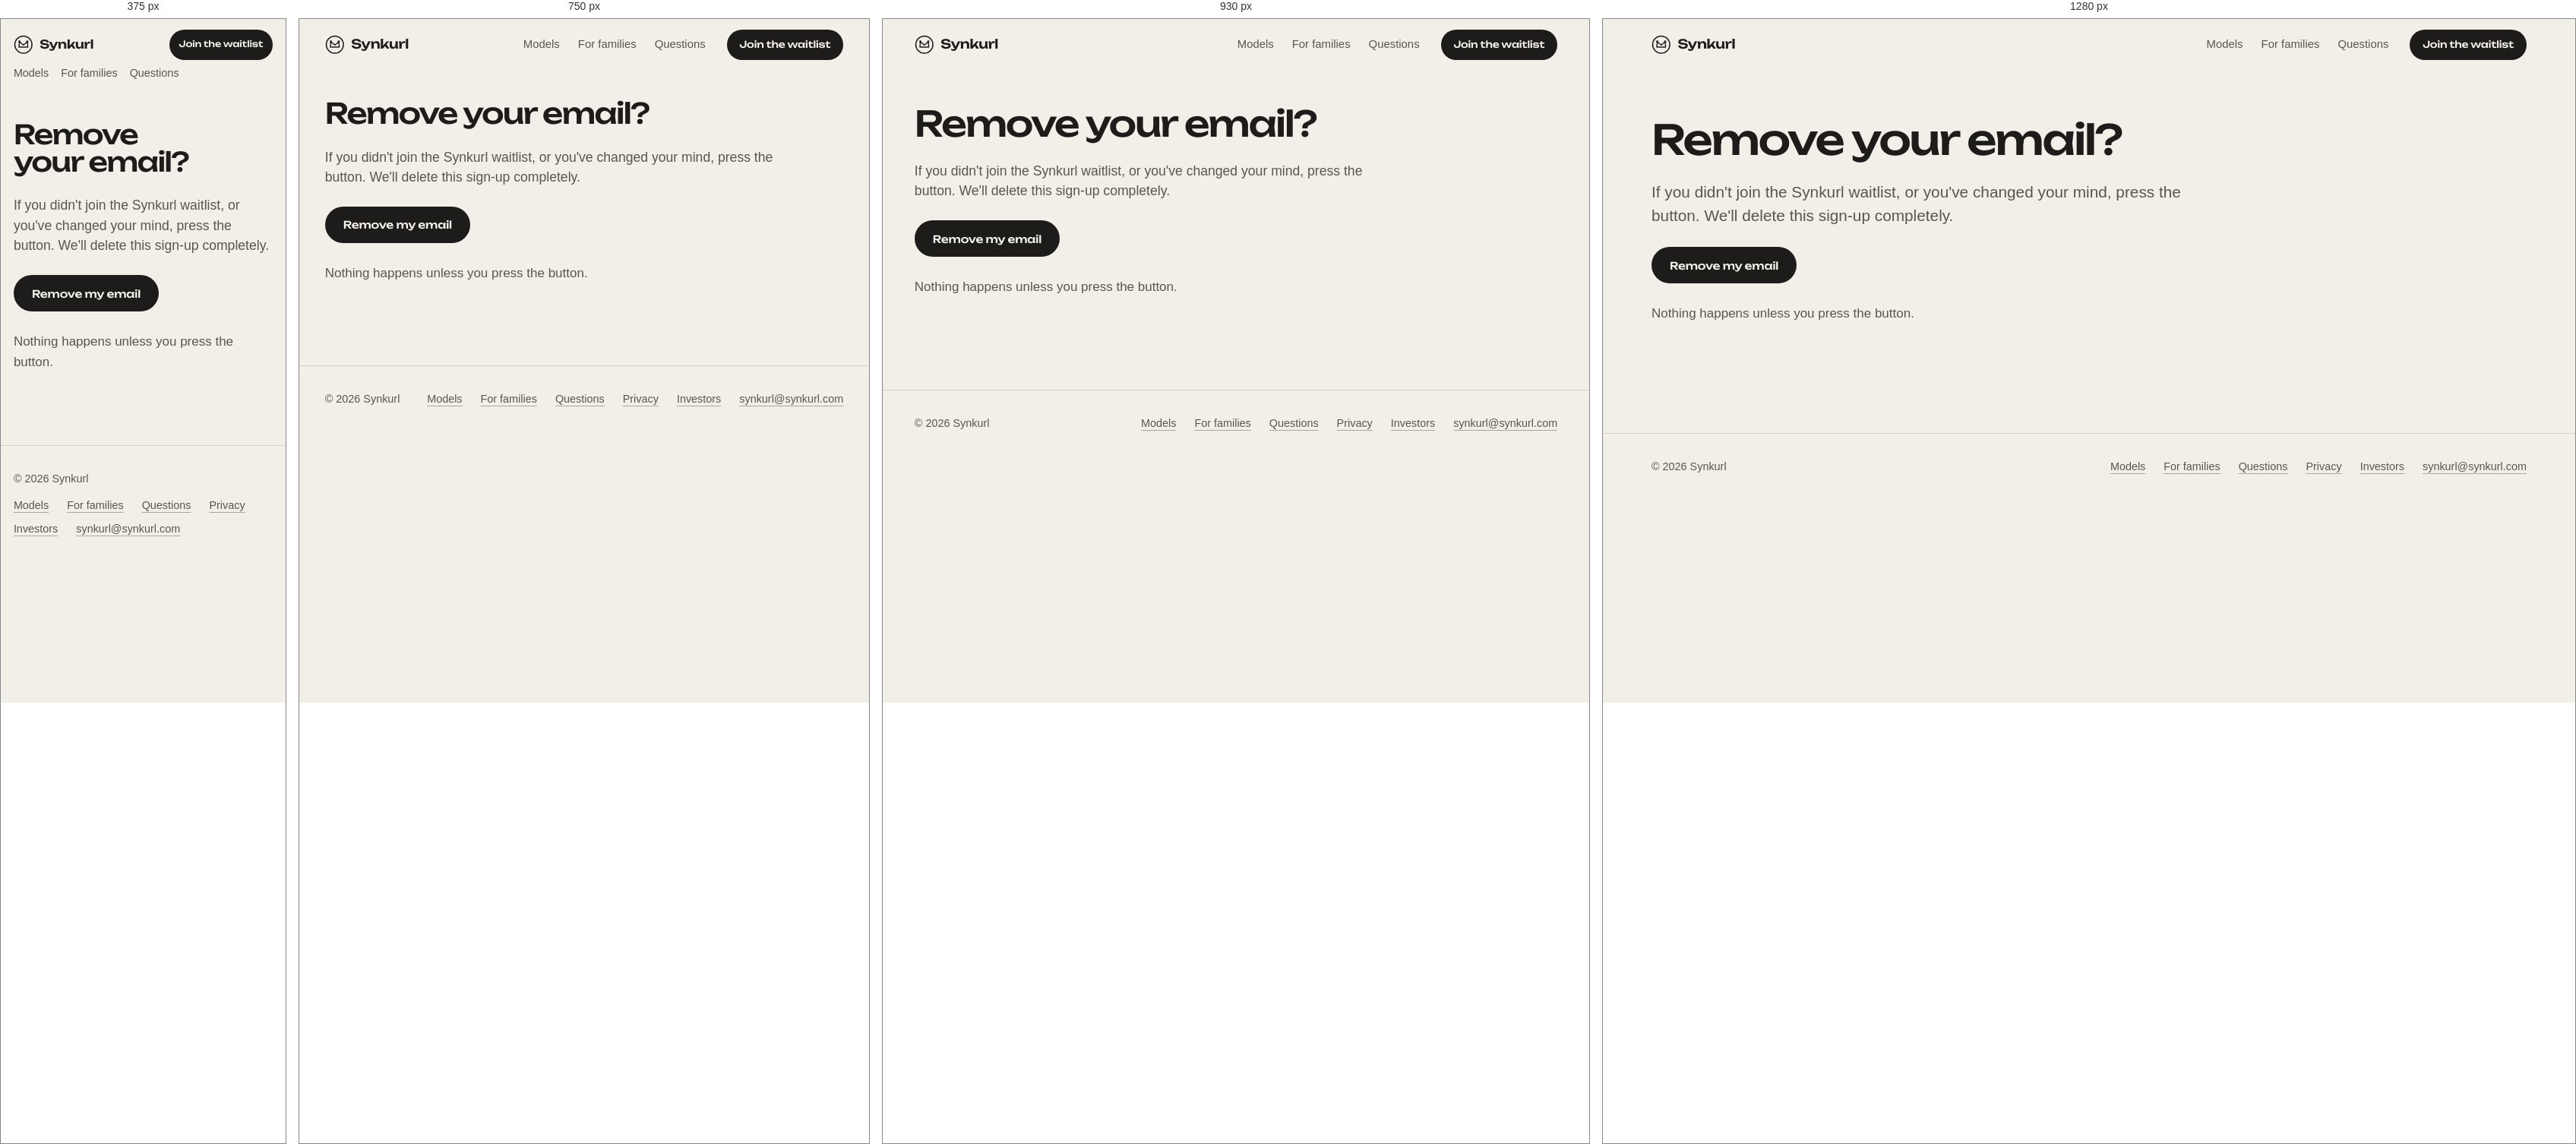
Rendered at 375 px, 750 px, 930 px and 1280 px, left to right.

<!-- file: remove.html -->
<!doctype html>
<html lang="en">
<head>
  <meta charset="utf-8">
  <meta name="viewport" content="width=device-width, initial-scale=1">
  <title>Remove your email · Synkurl</title>
  <meta name="description" content="Remove your email from the Synkurl waitlist.">
  <meta name="theme-color" content="#101a3d">
  <meta name="robots" content="noindex">
  <meta property="og:site_name" content="Synkurl">
  <meta property="og:title" content="Remove your email · Synkurl">
  <meta property="og:description" content="Remove your email from the Synkurl waitlist.">
  <meta property="og:type" content="website">
  <meta property="og:url" content="https://synkurl.com/remove">
  <meta property="og:image" content="https://synkurl.com/og-image.png">
  <meta property="og:image:width" content="1200">
  <meta property="og:image:height" content="630">
  <meta property="og:image:alt" content="Synkurl: your family's photos, kept at home. A glowing arch window at night.">
  <meta property="og:locale" content="en_IN">
  <meta name="twitter:card" content="summary_large_image">
  <meta name="twitter:title" content="Remove your email · Synkurl">
  <meta name="twitter:description" content="Remove your email from the Synkurl waitlist.">
  <meta name="twitter:image" content="https://synkurl.com/og-image.png">
  <link rel="apple-touch-icon" href="/apple-touch-icon.png">
  <link rel="manifest" href="/site.webmanifest">
  <link rel="icon" href="/favicon.svg" type="image/svg+xml">
  <link rel="preload" href="/fonts/unbounded-latin-wght-normal.woff2" as="font" type="font/woff2" crossorigin>
  <link rel="stylesheet" href="/styles.css">
  <script type="module" src="/motion.js"></script>
</head>
<body>
  <a class="skip-link" href="#main">Skip to main content</a>
  <header class="site-head" data-site-head>
    <div class="site-head-inner wrap">
      <a class="brand" href="/" aria-label="Synkurl home">
        <svg class="brand-mark" viewBox="0 0 24 24" aria-hidden="true"><circle cx="12" cy="12" r="10.6" fill="none" stroke="currentColor" stroke-width="1.4"/><path d="M7.1 8.4 12 12.4l4.9-4M7.1 8.4l-.6 6.6h11l-.6-6.6" fill="none" stroke="currentColor" stroke-width="1.3" stroke-linecap="round" stroke-linejoin="round"/><circle cx="7.1" cy="8.2" r=".9" fill="none" stroke="currentColor" stroke-width="1"/><circle cx="16.9" cy="8.2" r=".9" fill="none" stroke="currentColor" stroke-width="1"/></svg>
        <span>Synkurl</span>
      </a>
      <nav class="site-nav" aria-label="Main"><a href="/models/">Models</a><a href="/for-families">For families</a><a href="/faq">Questions</a></nav>
      <a class="btn btn-small" href="/join">Join the waitlist</a>
    </div>
  </header>

  <main id="main" class="wrap">
    <div class="prose result">
      <h1>Remove your email?</h1>
      <p class="lede">If you didn't join the Synkurl waitlist, or you've changed your mind, press the button. We'll delete this sign-up completely.</p>
      <form method="post">
        <button class="btn" type="submit">Remove my email</button>
      </form>
      <p class="muted">Nothing happens unless you press the button.</p>
    </div>
  </main>

  <footer class="site-foot">
    <div class="site-foot-inner wrap">
      <p>© 2026 Synkurl</p>
      <nav aria-label="Footer">
        <a class="text-link" href="/models/">Models</a>
        <a class="text-link" href="/for-families">For families</a>
        <a class="text-link" href="/faq">Questions</a>
        <a class="text-link" href="/privacy">Privacy</a>
        <a class="text-link" href="/investors">Investors</a>
        <a class="text-link" href="mailto:synkurl@synkurl.com">synkurl@synkurl.com</a>
      </nav>
    </div>
  </footer>
</body>
</html>


/* @media block from styles.css */
@media (max-width: 1000px) {
  .home-hero { grid-template-columns: 1fr; }
  .home-hero-figure { order: -1; }
  .what-grid { grid-template-columns: 1fr; }
  .chapter-head { grid-template-columns: 1fr; }
  .model-hero,
  .model-dome .model-hero,
  .model-box-plus .model-hero,
  .model-stack .model-hero,
  .model-box .model-hero { grid-template-columns: minmax(0, 1fr); grid-template-rows: auto; grid-template-areas: "text" "viewer" "intro"; }
  .model-box .model-hero-text { grid-template-columns: 1fr; }
  .model-box .model-intro { grid-template-columns: 1fr; }
  .finish-grid { grid-template-columns: repeat(2, minmax(0, 1fr)); }
}

/* @media block from styles.css */
@media (max-width: 860px) {
  .promise-list { grid-template-columns: 1fr; border-top: 0; }
  .promise-list li,
  .promise-list li + li { padding: 1.25rem 0; border-left: 0; border-top: 1px solid var(--line); }
  .steps { grid-template-columns: 1fr; gap: 1rem; }

  .life-grid, .detail-grid { grid-template-columns: 1fr; }
  .life-wide, .life-portrait, .life-side, .life-band, .life-half,
  .detail-large, .detail-small { grid-column: 1 / -1; grid-row: auto; }
  .life-portrait .life-frame { aspect-ratio: 4 / 5; }
  .life-offset { margin-top: 0; }

  .editorial { grid-template-columns: 1fr; }
  .editorial .editorial-figure,
  .editorial .editorial-text { grid-column: 1 / -1; grid-row: auto; }
  .layout-full-bleed .editorial-text { padding-inline: var(--gutter); max-width: none; }
  .layout-portrait-split .editorial-frame { aspect-ratio: 4 / 5; }

  .all-finishes .finish-row { grid-template-columns: repeat(2, minmax(0, 1fr)); }
  .index-row,
  .index-row.is-flipped { grid-template-columns: 1fr; }
  .index-row.is-flipped .index-plate { order: 0; }

  .family-story { grid-template-columns: 1fr; }
  .family-story img { max-width: 30rem; }
  .join { grid-template-columns: 1fr; }
  .join-intro { position: static; }
}

/* @media block from styles.css */
@media (max-width: 640px) {
  html { scroll-padding-top: 7.5rem; } /* the header wraps onto two rows here */
  .site-head-inner { row-gap: 0; }
  .site-nav { order: 3; width: 100%; margin-left: 0; gap: 1.25rem; font-size: 0.9rem; }
  .brand { margin-right: auto; }
  .thumbs { gap: 0.45rem; }
  .thumb { width: 4.4rem; }
}

/* @media block from styles.css */
@media (max-width: 560px) {
  .lightbox-tools { grid-column: 1 / -1; grid-row: 1; justify-content: flex-end; }
  .lightbox-caption { grid-column: 1 / -1; grid-row: 2; }
  .lightbox-inner { grid-template-rows: auto auto minmax(0, 1fr); }
  .lightbox-stage { grid-row: 3; }
}

/* @media block from styles.css */
@media (max-width: 380px) {
  .brand { font-size: 0.98rem; }
  .btn-small { padding: 0.5rem 0.8rem; font-size: 0.72rem; }
  .site-nav { gap: 1rem; }
}

/* @media block from styles.css */
@media (max-width: 480px) {
  .overview-table th { width: 38%; }
  .overview-table th, .overview-table td { padding-right: 0.4rem; font-size: 0.95rem; }
}